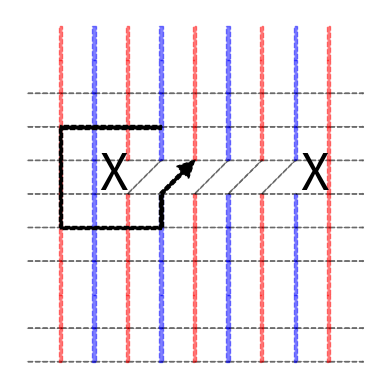

The matplotlib source for this figure: (Note: this script raises an exception after producing the figure.)
import numpy as np
import matplotlib.pyplot as plt
from matplotlib.patches import Polygon

if __name__ == '__main__':

    fig = plt.figure()

    ax = fig.add_subplot(1,1,1)

    for m in range(-5, 5):
        for n in range(-5, 5):
            if m % 2 == 0:
                clr='red'
            else:
                clr='blue'
            if n == 0 and -2 <= m <= 2:
                ax.arrow(m, n, 1, 1, color='black', width=0.01, ls='--', alpha=0.5)
                ax.arrow(m, n, 1, 0, color='black', width=0.01, ls='--', alpha=0.5)
            else:
                if n!=4 and n!=-3:
                    ax.arrow(m, n, 1, 0, color='black', width=0.01, ls='--', alpha=0.5)
                if m==3 and n==0:
                    continue
                else:
                    if m!=-5:
                        ax.arrow(m, n, 0, 1, color=clr, width=0.1, ls='--', alpha=0.5, head_length=0, head_width=0)

    ax.set_xticks(np.arange(-5, 6, step=1))
    ax.set_yticks(np.arange(-3, 5, step=1))
    ax.set_aspect('equal', adjustable='box')

    ax.text(-2.85, 0.15, "X", fontsize=36)
    ax.text(3.15, 0.15, "X", fontsize=36)

    #path
    ax.arrow(-4, 2, 3, 0, color='black', width=0.1, ls='--', alpha=1, head_length=0, head_width=0)
    ax.arrow(-4, -1, 3, 0, color='black', width=0.1, ls='--', alpha=1, head_length=0, head_width=0)
    ax.arrow(-4, -1, 0, 3, color='black', width=0.1, ls='--', alpha=1, head_length=0, head_width=0)
    ax.arrow(-1, -1, 0, 1, color='black', width=0.1, ls='--', alpha=1, head_length=0, head_width=0)
    ax.arrow(-1, 0, 1, 1, color='black', width=0.1, ls='--', alpha=1, head_length=0.5, head_width=0.5, length_includes_head=True)

    ax.xaxis.set_ticks([])
    ax.yaxis.set_ticks([])
    ax.axis('off')

    # fig.canvas.manager.full_screen_toggle()
    plt.savefig("/home/<user>/Documents/SNF2020/research_plan/figures/1d.png", bbox_inches='tight', dpi=1000)
    plt.show()